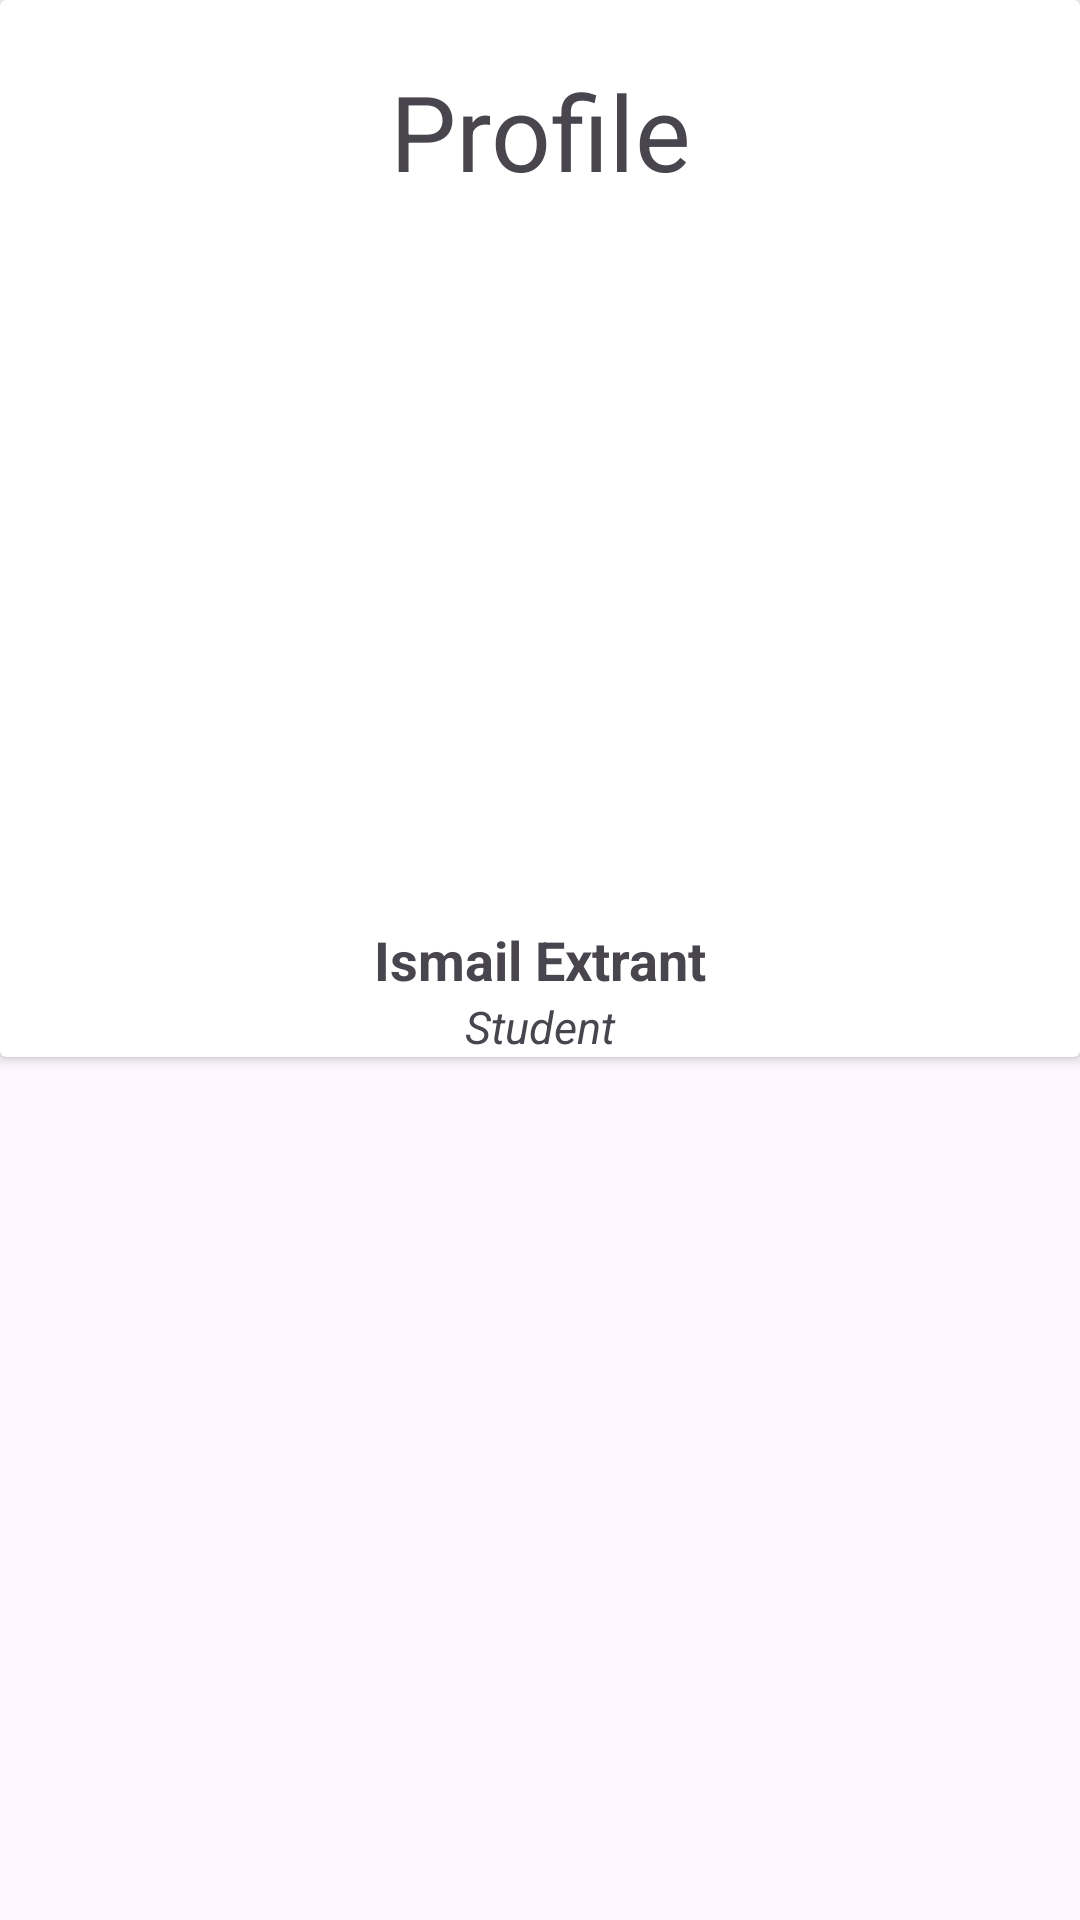

Write the Android layout XML for this screen, with the resource values it uses.
<!-- AndroidManifest.xml: application theme Theme.Xvouch -->
<!-- res/layout/profil_layout.xml -->
<?xml version="1.0" encoding="utf-8"?>
<androidx.constraintlayout.widget.ConstraintLayout xmlns:android="http://schemas.android.com/apk/res/android"
    xmlns:app="http://schemas.android.com/apk/res-auto"
    android:layout_width="match_parent"
    android:layout_height="match_parent">

    <androidx.cardview.widget.CardView
        android:id="@+id/card_view_parent"
        android:layout_width="match_parent"
        android:layout_height="wrap_content"
        app:layout_constraintTop_toTopOf="parent">

        <androidx.constraintlayout.widget.ConstraintLayout
            android:layout_width="match_parent"
            android:layout_height="wrap_content">

            <TextView
                android:id="@+id/profil_title"
                android:layout_width="match_parent"
                android:layout_height="wrap_content"
                android:layout_margin="12dp"
                android:layout_marginBottom="8dp"
                android:text="@string/profile"
                android:textAlignment="center"
                android:textSize="35sp"
                app:layout_constraintBottom_toTopOf="@+id/my_photo"
                app:layout_constraintEnd_toEndOf="parent"
                app:layout_constraintStart_toStartOf="parent"
                app:layout_constraintTop_toTopOf="parent" />

            <ImageView
                android:id="@+id/my_photo"
                android:layout_width="200dp"
                android:layout_height="200dp"
                app:layout_constraintBottom_toTopOf="@+id/my_name"
                app:layout_constraintEnd_toEndOf="parent"
                app:layout_constraintStart_toStartOf="parent"
                app:layout_constraintTop_toBottomOf="@+id/profil_title" />

            <TextView
                android:id="@+id/my_name"
                android:layout_width="match_parent"
                android:layout_height="wrap_content"
                android:layout_margin="12dp"
                android:layout_marginStart="12dp"
                android:layout_marginEnd="12dp"
                android:text="@string/my_name"
                android:textAlignment="center"
                android:textSize="18sp"
                android:textStyle="bold"
                app:layout_constraintBottom_toBottomOf="parent"
                app:layout_constraintEnd_toEndOf="parent"
                app:layout_constraintStart_toStartOf="parent"
                app:layout_constraintTop_toBottomOf="@id/my_photo" />

            <TextView
                android:id="@+id/my_education"
                android:layout_width="match_parent"
                android:layout_height="wrap_content"
                android:layout_marginStart="12dp"
                android:layout_marginEnd="12dp"
                android:text="@string/my_education"
                android:textAlignment="center"
                android:textSize="15sp"
                android:textStyle="italic"

                app:layout_constraintEnd_toEndOf="parent"
                app:layout_constraintStart_toStartOf="parent"
                app:layout_constraintTop_toBottomOf="@+id/my_name" />


        </androidx.constraintlayout.widget.ConstraintLayout>
    </androidx.cardview.widget.CardView>

    <androidx.cardview.widget.CardView
        app:layout_constraintTop_toBottomOf="@+id/card_view_parent"
        android:layout_width="match_parent"
        android:layout_height="wrap_content">

        <androidx.recyclerview.widget.RecyclerView
            android:id="@+id/rv_profile"
            android:layout_width="match_parent"
            android:layout_height="wrap_content" />
    </androidx.cardview.widget.CardView>

</androidx.constraintlayout.widget.ConstraintLayout>
<!-- resources referenced by this layout -->
<resources>
  <string name="my_education">Student</string>
  <string name="my_name">Ismail Extrant</string>
  <string name="profile">Profile</string>
  <style name="Theme.Xvouch" parent="Base.Theme.Xvouch" />
  <style name="Base.Theme.Xvouch" parent="Theme.Material3.DayNight">
  
          
          
      </style>
</resources>
